Photos from the image-classification dataset "dataset" in the GitHub repository mintRaven-org/AgriShield. Its 2 classes are: wheat black rust, wheat powdery mildew.

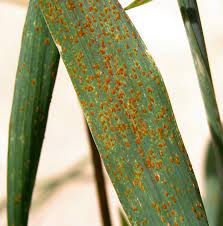
Label: wheat black rust

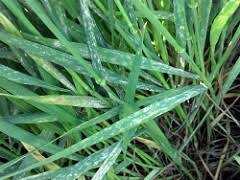
Label: wheat powdery mildew

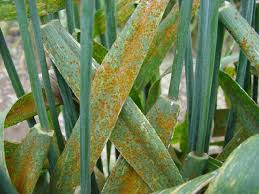
Label: wheat black rust

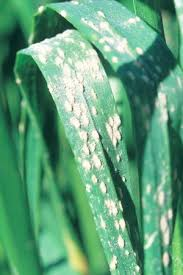
Label: wheat powdery mildew

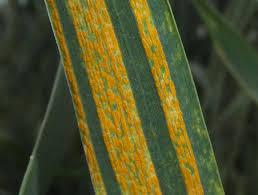
Label: wheat black rust

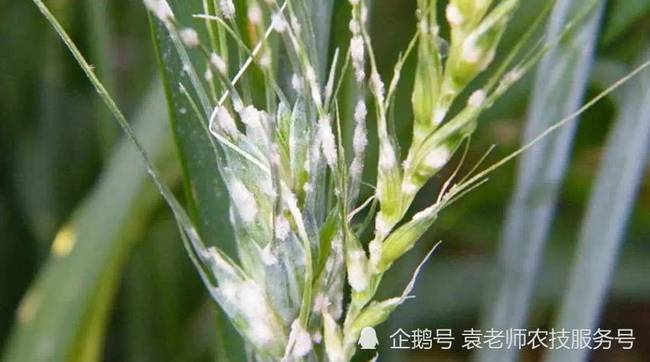
Label: wheat powdery mildew
